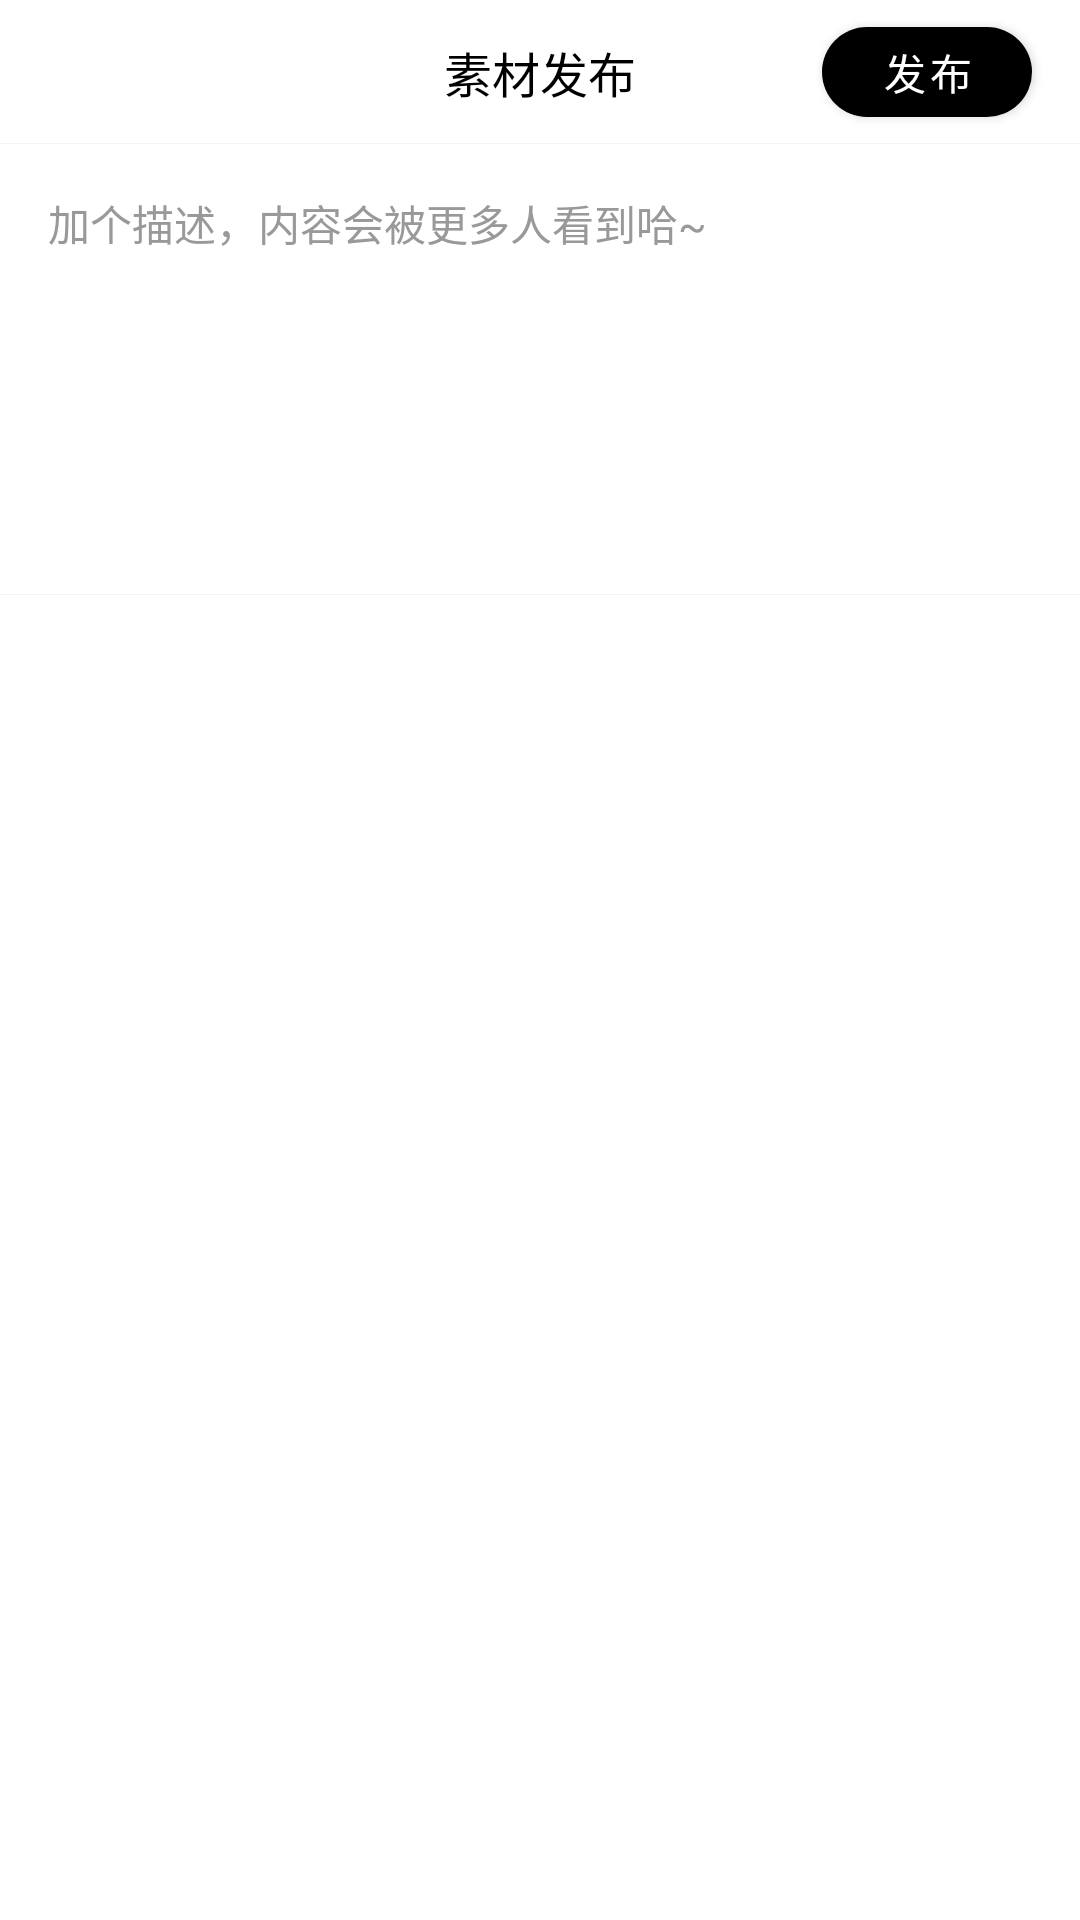

Reconstruct the res/layout file that produces this screen, plus the resources it refers to.
<!-- AndroidManifest.xml: application theme Theme.TiktokVideo -->
<!-- res/layout/activity_publish.xml -->
<?xml version="1.0" encoding="utf-8"?>
<LinearLayout xmlns:android="http://schemas.android.com/apk/res/android"
    xmlns:app="http://schemas.android.com/apk/res-auto"
    android:layout_width="match_parent"
    android:layout_height="match_parent"
    android:background="@android:color/white"
    android:orientation="vertical">

    <RelativeLayout
        android:id="@+id/top_bar"
        android:layout_width="match_parent"
        android:layout_height="@dimen/dp_48"
        app:layout_constraintLeft_toLeftOf="parent"
        app:layout_constraintTop_toTopOf="parent">

        <androidx.appcompat.widget.AppCompatImageView
            android:id="@+id/action_close"
            android:layout_width="35dp"
            android:layout_height="35dp"
            android:layout_centerVertical="true"
            android:layout_marginStart="@dimen/dp_10"
            android:padding="@dimen/dp_6"
            android:src="@mipmap/icon_close" />


        <androidx.appcompat.widget.AppCompatTextView
            android:id="@+id/title"
            android:layout_width="wrap_content"
            android:layout_height="match_parent"
            android:layout_centerInParent="true"
            android:gravity="center"
            android:text="@string/publish_title"
            android:textColor="@android:color/black"
            android:textSize="@dimen/sp_16" />

        <com.google.android.material.button.MaterialButton
            android:id="@+id/action_publish"
            android:layout_width="70dp"
            android:layout_height="@dimen/dp_30"
            android:layout_alignParentEnd="true"
            android:layout_centerVertical="true"
            android:layout_marginEnd="@dimen/dp_16"
            android:gravity="center"
            android:insetTop="0dp"
            android:insetBottom="0dp"
            android:padding="@dimen/dp_0"
            android:text="@string/publish_button"
            android:textColor="@android:color/white"
            app:backgroundTint="@android:color/black"
            app:cornerRadius="15dp" />

        <com.google.android.material.progressindicator.CircularProgressIndicator
            android:id="@+id/action_publish_progress"
            style="@style/Widget.MaterialComponents.CircularProgressIndicator"
            android:layout_width="wrap_content"
            android:layout_height="wrap_content"
            android:layout_alignParentEnd="true"
            android:layout_centerVertical="true"
            android:layout_marginEnd="16dp"
            android:gravity="center"
            android:indeterminate="true"
            android:visibility="visible"
            app:indicatorColor="@android:color/black"
            app:indicatorInset="2dp"
            app:indicatorSize="30dp"
            app:trackColor="@color/color_1D000000"
            app:trackThickness="4dp" />

        <View
            android:layout_width="match_parent"
            android:layout_height="1px"
            android:layout_alignParentBottom="true"
            android:background="@color/color_F4F3F4" />
    </RelativeLayout>

    <androidx.appcompat.widget.AppCompatEditText
        android:id="@+id/input_view"
        android:layout_width="match_parent"
        android:layout_height="wrap_content"
        android:background="@android:color/white"
        android:gravity="start|top"
        android:hint="@string/publish_edit_hint"
        android:maxLines="100"
        android:minHeight="150dp"
        android:padding="@dimen/dp_16"
        android:textColor="@android:color/black"
        android:textColorHint="@color/color_999"
        android:textSize="@dimen/sp_14" />

    <View
        android:id="@+id/input_line"
        android:layout_width="match_parent"
        android:layout_height="1px"
        android:background="@color/color_F4F3F4" />

    <FrameLayout
        android:id="@+id/file_container"
        android:layout_width="120dp"
        android:layout_height="wrap_content"
        android:layout_marginStart="@dimen/dp_16"
        android:layout_marginTop="@dimen/dp_16"
        android:gravity="start|top"
        android:visibility="visible">

        <androidx.appcompat.widget.AppCompatImageView
            android:id="@+id/cover"
            android:layout_width="match_parent"
            android:layout_height="wrap_content"
            android:scaleType="centerCrop" />

        <androidx.appcompat.widget.AppCompatImageView
            android:id="@+id/video_icon"
            android:layout_width="@dimen/dp_30"
            android:layout_height="@dimen/dp_30"
            android:layout_gravity="center"
            android:src="@mipmap/icon_video_play"
            android:visibility="gone" />

    </FrameLayout>

</LinearLayout>
<!-- resources referenced by this layout -->
<resources>
  <color name="color_1D000000">#1D000000</color>
  <color name="color_999">#999999</color>
  <color name="color_F4F3F4">#F4F3F4</color>
  <dimen name="dp_0">0dp</dimen>
  <dimen name="dp_10">10dp</dimen>
  <dimen name="dp_16">16dp</dimen>
  <dimen name="dp_30">30dp</dimen>
  <dimen name="dp_48">48dp</dimen>
  <dimen name="dp_6">6dp</dimen>
  <dimen name="sp_14">14sp</dimen>
  <dimen name="sp_16">16sp</dimen>
  <string name="publish_button">发布</string>
  <string name="publish_edit_hint">加个描述，内容会被更多人看到哈~</string>
  <string name="publish_title">素材发布</string>
  <style name="Theme.TiktokVideo" parent="Theme.MaterialComponents.Light.NoActionBar" />
</resources>
